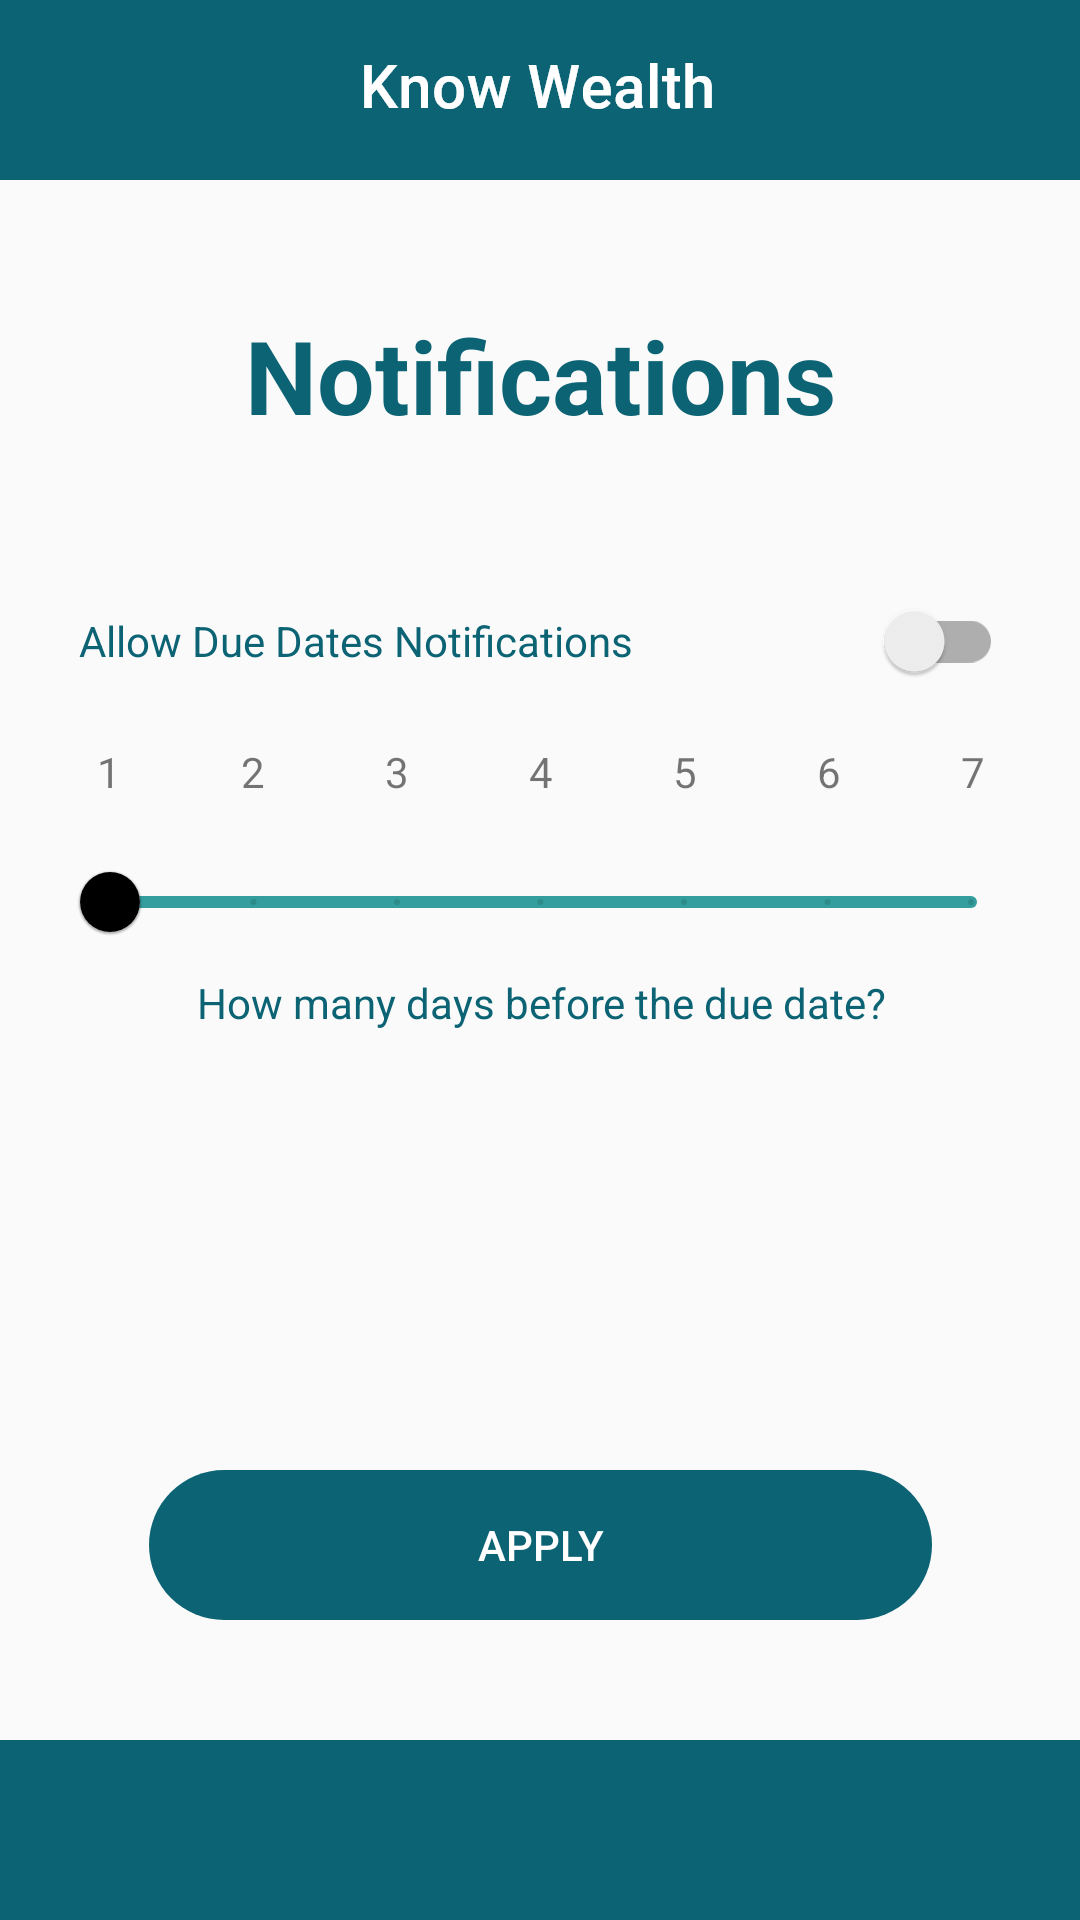

Android layout source for this screen:
<!-- AndroidManifest.xml: application theme Theme.KnowWealth -->
<!-- res/layout/activity_notification_settings.xml -->
<?xml version="1.0" encoding="utf-8"?>
<androidx.constraintlayout.widget.ConstraintLayout xmlns:android="http://schemas.android.com/apk/res/android"
    xmlns:app="http://schemas.android.com/apk/res-auto"
    xmlns:tools="http://schemas.android.com/tools"
    android:layout_width="match_parent"
    android:layout_height="match_parent"
    tools:context=".NotificationSettings">

    <ImageView
        android:id="@+id/notificationHeader"
        android:layout_width="match_parent"
        android:layout_height="60dp"
        android:contentDescription="@string/top_header"
        app:layout_constraintEnd_toEndOf="parent"
        app:layout_constraintStart_toStartOf="parent"
        app:layout_constraintTop_toTopOf="parent"
        app:srcCompat="@drawable/main_header" />

    <ImageView
        android:id="@+id/notificationChin"
        android:layout_width="match_parent"
        android:layout_height="60dp"
        android:contentDescription="@string/top_header"
        app:layout_constraintBottom_toBottomOf="parent"
        app:layout_constraintEnd_toEndOf="parent"
        app:layout_constraintHorizontal_bias="0.0"
        app:layout_constraintStart_toStartOf="parent"
        app:srcCompat="@drawable/main_header" />

    <ImageView
        android:id="@+id/header_title"
        android:layout_width="wrap_content"
        android:layout_height="wrap_content"
        android:layout_gravity="center"
        android:contentDescription="Know Wealth top"
        app:layout_constraintBottom_toBottomOf="@+id/notificationHeader"
        app:layout_constraintEnd_toEndOf="parent"
        app:layout_constraintStart_toStartOf="parent"
        app:layout_constraintTop_toTopOf="@+id/notificationHeader"
        app:srcCompat="@drawable/group_1" />

    <ImageView
        android:id="@+id/backArrow"
        android:layout_width="wrap_content"
        android:layout_height="wrap_content"
        android:layout_gravity="center"
        android:layout_marginHorizontal="30dp"
        android:layout_marginStart="32dp"
        android:contentDescription="@string/back_arrow"
        app:layout_constraintBottom_toBottomOf="@+id/notificationHeader"
        app:layout_constraintEnd_toEndOf="@+id/notificationHeader"
        app:layout_constraintHorizontal_bias="0.0"
        app:layout_constraintStart_toStartOf="@+id/notificationHeader"
        app:layout_constraintTop_toTopOf="parent"
        app:srcCompat="@drawable/arrow" />

    <TextView
        android:id="@+id/activity_title"
        android:layout_width="wrap_content"
        android:layout_height="wrap_content"
        android:text="Notifications"
        android:textColor="@color/main_color"
        android:textSize="34sp"
        android:textStyle="bold"
        app:layout_constraintBottom_toTopOf="@+id/linearLayout"
        app:layout_constraintEnd_toEndOf="parent"
        app:layout_constraintStart_toStartOf="parent"
        app:layout_constraintTop_toBottomOf="@+id/notificationHeader" />

    <LinearLayout
        android:id="@+id/linearLayout"
        android:layout_width="408dp"
        android:layout_height="261dp"
        android:orientation="vertical"
        app:layout_constraintBottom_toTopOf="@+id/notificationChin"
        app:layout_constraintEnd_toEndOf="parent"
        app:layout_constraintStart_toStartOf="parent"
        app:layout_constraintTop_toBottomOf="@+id/notificationHeader">

        <com.google.android.material.switchmaterial.SwitchMaterial
            android:id="@+id/switch1"
            android:layout_width="match_parent"
            android:layout_height="48dp"
            android:paddingHorizontal="50dp"
            android:text="Allow Due Dates Notifications"
            android:textColor="@color/main_color" />

        <TableLayout
            android:layout_width="match_parent"
            android:layout_height="wrap_content"
            android:paddingVertical="10dp">

            <TableRow
                android:layout_width="match_parent"
                android:layout_height="60dp"
                android:gravity="center">

                <TextView
                    android:layout_width="wrap_content"
                    android:layout_height="wrap_content"
                    android:paddingStart="20dp"
                    android:paddingEnd="20dp"
                    android:text="1" />

                <TextView
                    android:layout_width="wrap_content"
                    android:layout_height="wrap_content"
                    android:paddingStart="20dp"
                    android:paddingEnd="20dp"
                    android:text="2" />

                <TextView
                    android:layout_width="wrap_content"
                    android:layout_height="wrap_content"
                    android:paddingStart="20dp"
                    android:paddingEnd="20dp"
                    android:text="3" />

                <TextView
                    android:layout_width="wrap_content"
                    android:layout_height="wrap_content"
                    android:paddingStart="20dp"
                    android:paddingEnd="20dp"
                    android:text="4" />

                <TextView
                    android:layout_width="wrap_content"
                    android:layout_height="wrap_content"
                    android:paddingStart="20dp"
                    android:paddingEnd="20dp"
                    android:text="5" />

                <TextView
                    android:layout_width="wrap_content"
                    android:layout_height="wrap_content"
                    android:paddingStart="20dp"
                    android:paddingEnd="20dp"
                    android:text="6" />

                <TextView
                    android:layout_width="wrap_content"
                    android:layout_height="wrap_content"
                    android:paddingStart="20dp"
                    android:paddingEnd="20dp"
                    android:text="7" />

            </TableRow>

        </TableLayout>

        <com.google.android.material.slider.Slider
            android:id="@+id/days"
            android:layout_width="319dp"
            android:layout_height="24dp"
            android:layout_gravity="center_horizontal"
            android:enabled="false"
            android:stateListAnimator="@android:anim/accelerate_decelerate_interpolator"
            android:stepSize="1"
            android:valueFrom="1"
            android:valueTo="7"
            app:thumbColor="@color/common_google_signin_btn_text_dark_disabled"
            app:trackColorActive="@color/main_color"
            app:trackColorInactive="@color/teal_700"
            tools:ignore="SpeakableTextPresentCheck,SpeakableTextPresentCheck" />

        <TextView
            android:id="@+id/num_days"
            android:layout_width="match_parent"
            android:layout_height="wrap_content"
            android:gravity="center"
            android:text="How many days before the due date?"
            android:textColor="@color/main_color"
            app:layout_constraintBottom_toTopOf="@+id/apply_button"
            app:layout_constraintEnd_toEndOf="parent"
            app:layout_constraintStart_toStartOf="parent"
            app:layout_constraintTop_toBottomOf="@+id/linearLayout" />

    </LinearLayout>

    <Button
        android:id="@+id/apply_button"
        style="@style/Widget.AppCompat.Button"
        android:layout_width="261dp"
        android:layout_height="50dp"
        android:layout_marginBottom="40dp"
        android:background="@drawable/main_button"
        android:contextClickable="false"
        android:gravity="center"
        android:stateListAnimator="@android:anim/accelerate_decelerate_interpolator"
        android:text="Apply"
        android:textColor="#FFFFFF"
        app:layout_constraintBottom_toTopOf="@+id/notificationChin"
        app:layout_constraintEnd_toEndOf="parent"
        app:layout_constraintStart_toStartOf="parent" />


</androidx.constraintlayout.widget.ConstraintLayout>
<!-- resources referenced by this layout -->
<resources>
  <color name="main_color">#0B6374</color>
  <color name="teal_700">#CB018786</color>
  <!-- drawable group_1: png bitmap (drawable-hdpi, 2201 bytes) -->
  <!-- drawable main_button (drawable) -->
  <?xml version="1.0" encoding="utf-8"?>
  <shape xmlns:android="http://schemas.android.com/apk/res/android" android:shape="rectangle">
      <solid android:color="#0B6374"></solid>
      <corners android:radius="300dp"></corners>
  </shape>
  <!-- drawable main_header (drawable) -->
  <?xml version="1.0" encoding="utf-8"?>
  <selector xmlns:android="http://schemas.android.com/apk/res/android">
      <item>
          <layer-list>
              <item>
                  <shape xmlns:android="http://schemas.android.com/apk/res/android"
                      android:shape="rectangle" android:padding="8dp">
                      <solid android:color="@color/main_color"/>
                  </shape>
              </item>
          </layer-list>
      </item>
  </selector>
  <string name="back_arrow">back arrow</string>
  <string name="top_header">Top header</string>
  <style name="Theme.KnowWealth" parent="Theme.MaterialComponents.DayNight.NoActionBar.Bridge">
          
          <item name="colorPrimary">@color/purple_500</item>
          <item name="colorPrimaryVariant">@color/purple_700</item>
          <item name="colorOnPrimary">@color/white</item>
          
          <item name="colorSecondary">@color/teal_200</item>
          <item name="colorSecondaryVariant">@color/teal_700</item>
          <item name="colorOnSecondary">@color/black</item>
          
          <item name="android:statusBarColor" tools:targetApi="l">?attr/colorPrimaryVariant</item>
          
      </style>
  <color name="purple_500">#FF6200EE</color>
  <color name="purple_700">#FF3700B3</color>
  <color name="white">#FFFFFFFF</color>
  <color name="teal_200">#FF03DAC5</color>
  <color name="black">#FF000000</color>
</resources>
